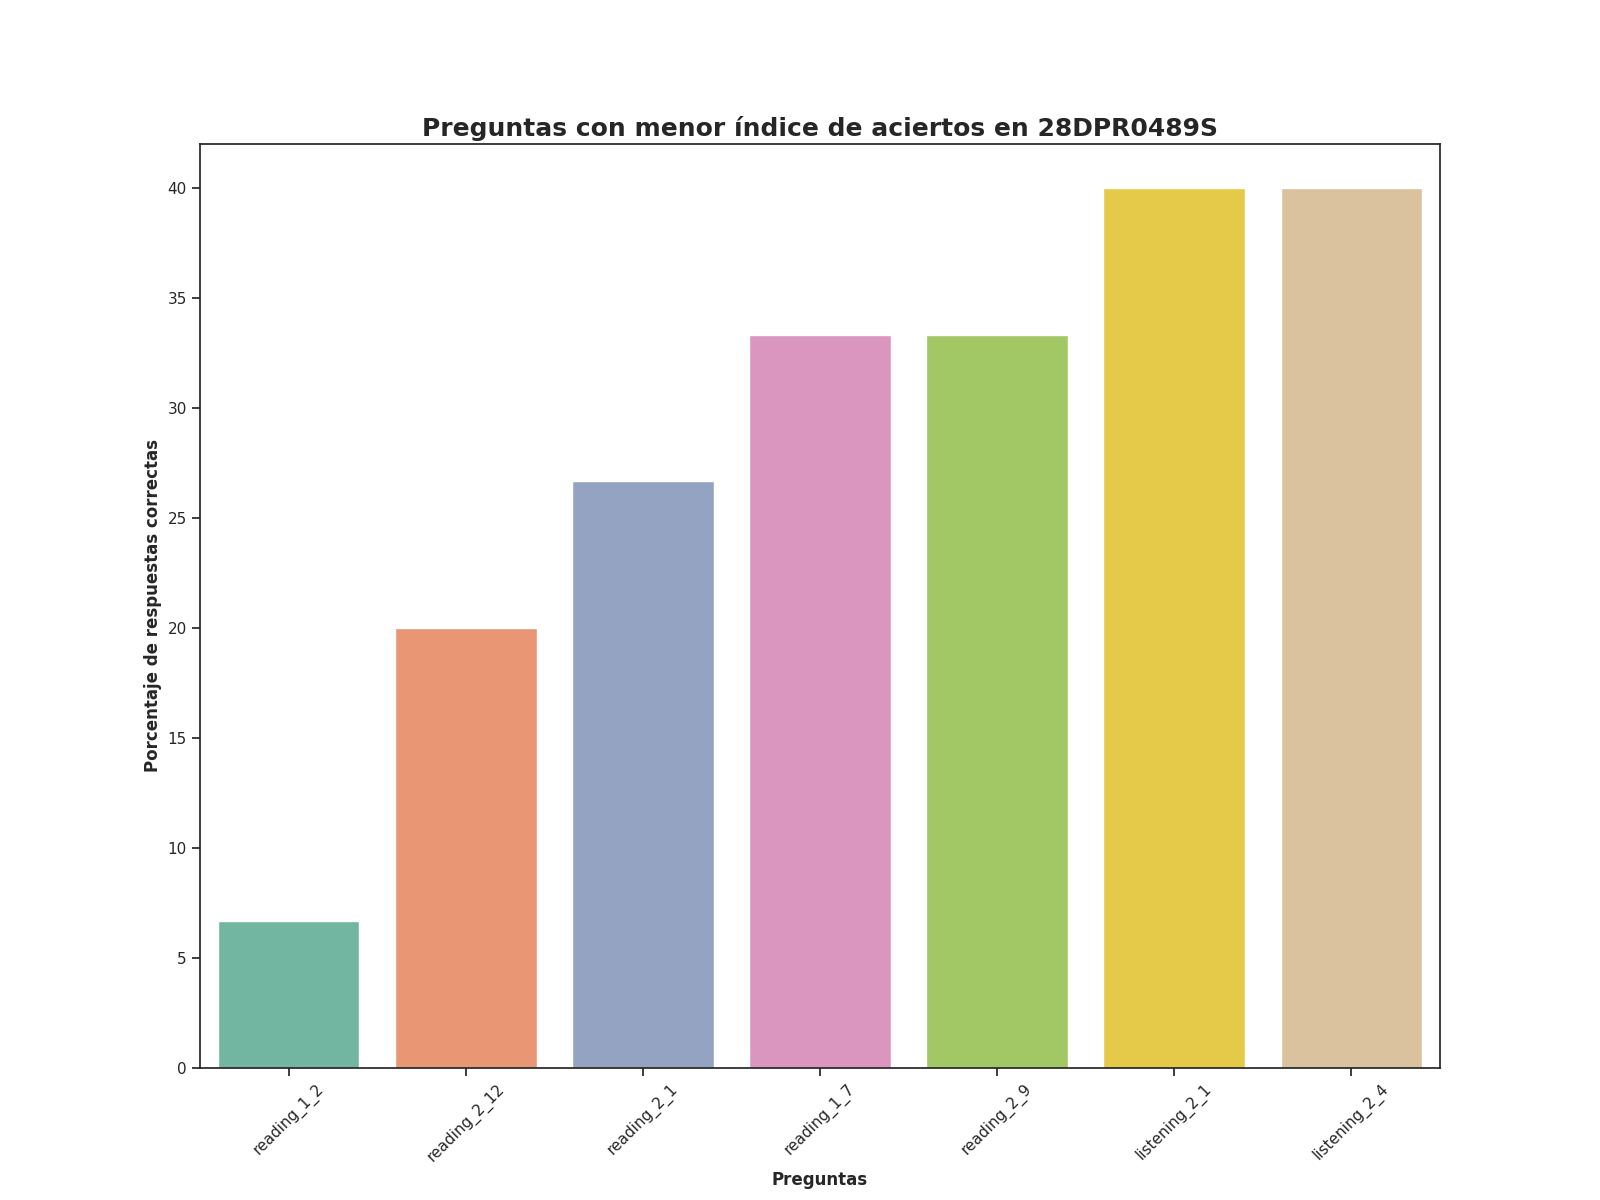

Values plotted in this chart, from the file beside it:
Top, Pregunta, Porcentaje de respuestas correctas, Número de respuestas correctas
1, reading_1_2, 6.67, 1.0
2, reading_2_12, 20.0, 3.0
3, reading_2_1, 26.67, 4.0
4, reading_1_7, 33.33, 5.0
5, reading_2_9, 33.33, 5.0
6, listening_2_1, 40.0, 6.0
7, listening_2_4, 40.0, 6.0
